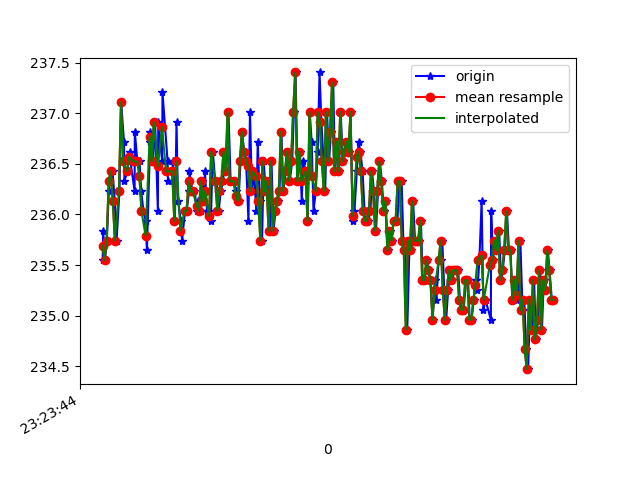

The data file committed next to this chart (first rows):
1618183424741, 879087750168952, 235.54688, -275.78125, -23.339844
1618183424746, 879087771564386, 235.8, -275.6, -24.9
1618183424763, 879087788778401, 235.5, -276, -24.9
1618183424782, 879087807640567, 235.7, -275.5, -24.8
1618183424801, 879087826716382, 236.2, -275.6, -24.41
1618183424819, 879087845639590, 236.4, -275.2, -23.34
1618183424838, 879087864684884, 236.4, -276.1, -24.22
1618183424859, 879087883760699, 236.1, -275.5, -24.51
1618183424877, 879087902622864, 235.7, -275.2, -24.41
1618183424905, 879087922858489, 236.2, -276, -25.2
1618183424922, 879087941354399, 237.1, -275.1, -24.51
1618183424949, 879087960186043, 236.7, -275.0, -23.34
1618183424954, 879087979475508, 236.3, -274.9, -23.54
1618183424982, 879087998673408, 236.4, -275.0, -23.05
1618183425006, 879088017778778, 236.6, -275.0, -23.73
1618183425012, 879088036824071, 236.5, -275.0, -22.85
1618183425053, 879088056388227, 236.2, -275.2, -23.54
1618183425055, 879088075158829, 236.8, -274.7, -24.12
1618183425080, 879088094326208, 236.5, -275.7, -25.1
1618183425101, 879088113615672, 236.5, -274.9, -24.41
1618183425117, 879088132783051, 236.2, -275.2, -24.12
1618183425139, 879088151950429, 236, -275.7, -24.51
1618183425161, 879088170934680, 235.9, -275.0, -23.54
1618183425173, 879088190315708, 235.6, -275.2, -23.54
1618183425204, 879088209299959, 236.7, -275.3, -23.73
1618183425207, 879088228772551, 236.8, -275.7, -23.73
1618183425233, 879088247970451, 236.5, -275.6, -24.12
1618183425253, 879088266954702, 236.9, -275.4, -23.54
1618183425280, 879088286091560, 236, -275.4, -23.54
1618183425284, 879088305197896, 236.9, -275.1, -23.14
1618183425322, 879088324487360, 236.5, -275.0, -24.41
1618183425325, 879088343654739, 237.2, -275.0, -23.44
1618183425375, 879088382569402, 236.5, -275.4, -23.54
1618183425378, 879088401462089, 236.3, -274.8, -22.36
1618183425423, 879088420415818, 236.3, -275.0, -23.14
1618183425426, 879088439979974, 236.5, -275.4, -23.54
1618183425446, 879088458964225, 235.9, -274.8, -23.73
1618183425462, 879088478131604, 236.9, -275.2, -23.83
1618183425476, 879088497390547, 236.1, -275.6, -22.75
1618183425505, 879088516588447, 235.9, -275.8, -23.54
1618183425516, 879088535633740, 235.7, -275.0, -23.05
1618183425545, 879088554923204, 236, -275.7, -23.14
1618183425561, 879088573876934, 236, -275.1, -23.44
1618183425585, 879088593074834, 236.2, -275.0, -23.34
1618183425588, 879088612211692, 236.4, -274.9, -23.54
1618183425616, 879088631318028, 236.2, -275.3, -24.02
1618183425637, 879088650699056, 236.2, -275.6, -23.54
1618183425666, 879088669835914, 236, -275.3, -23.44
1618183425669, 879088688942250, 236.1, -275.4, -22.46
1618183425699, 879088708079107, 236, -275.6, -23.34
1618183425713, 879088727582220, 236.3, -274.9, -23.34
1618183425725, 879088746566471, 236.1, -275.0, -23.14
1618183425740, 879088765764372, 236.4, -275.5, -23.73
1618183425759, 879088784870708, 236, -275.1, -23.73
1618183425780, 879088803854959, 236, -275.5, -23.73
1618183425797, 879088823052859, 235.9, -275.1, -23.44
1618183425816, 879088842067631, 236.6, -274.9, -23.83
1618183425840, 879088861082404, 236.3, -275.1, -23.73
1618183425854, 879088880310825, 236.3, -274.9, -23.83
1618183425874, 879088899356119, 236, -275.0, -23.54
1618183425893, 879088918370891, 236.2, -275.6, -24.61
... 169 more rows
